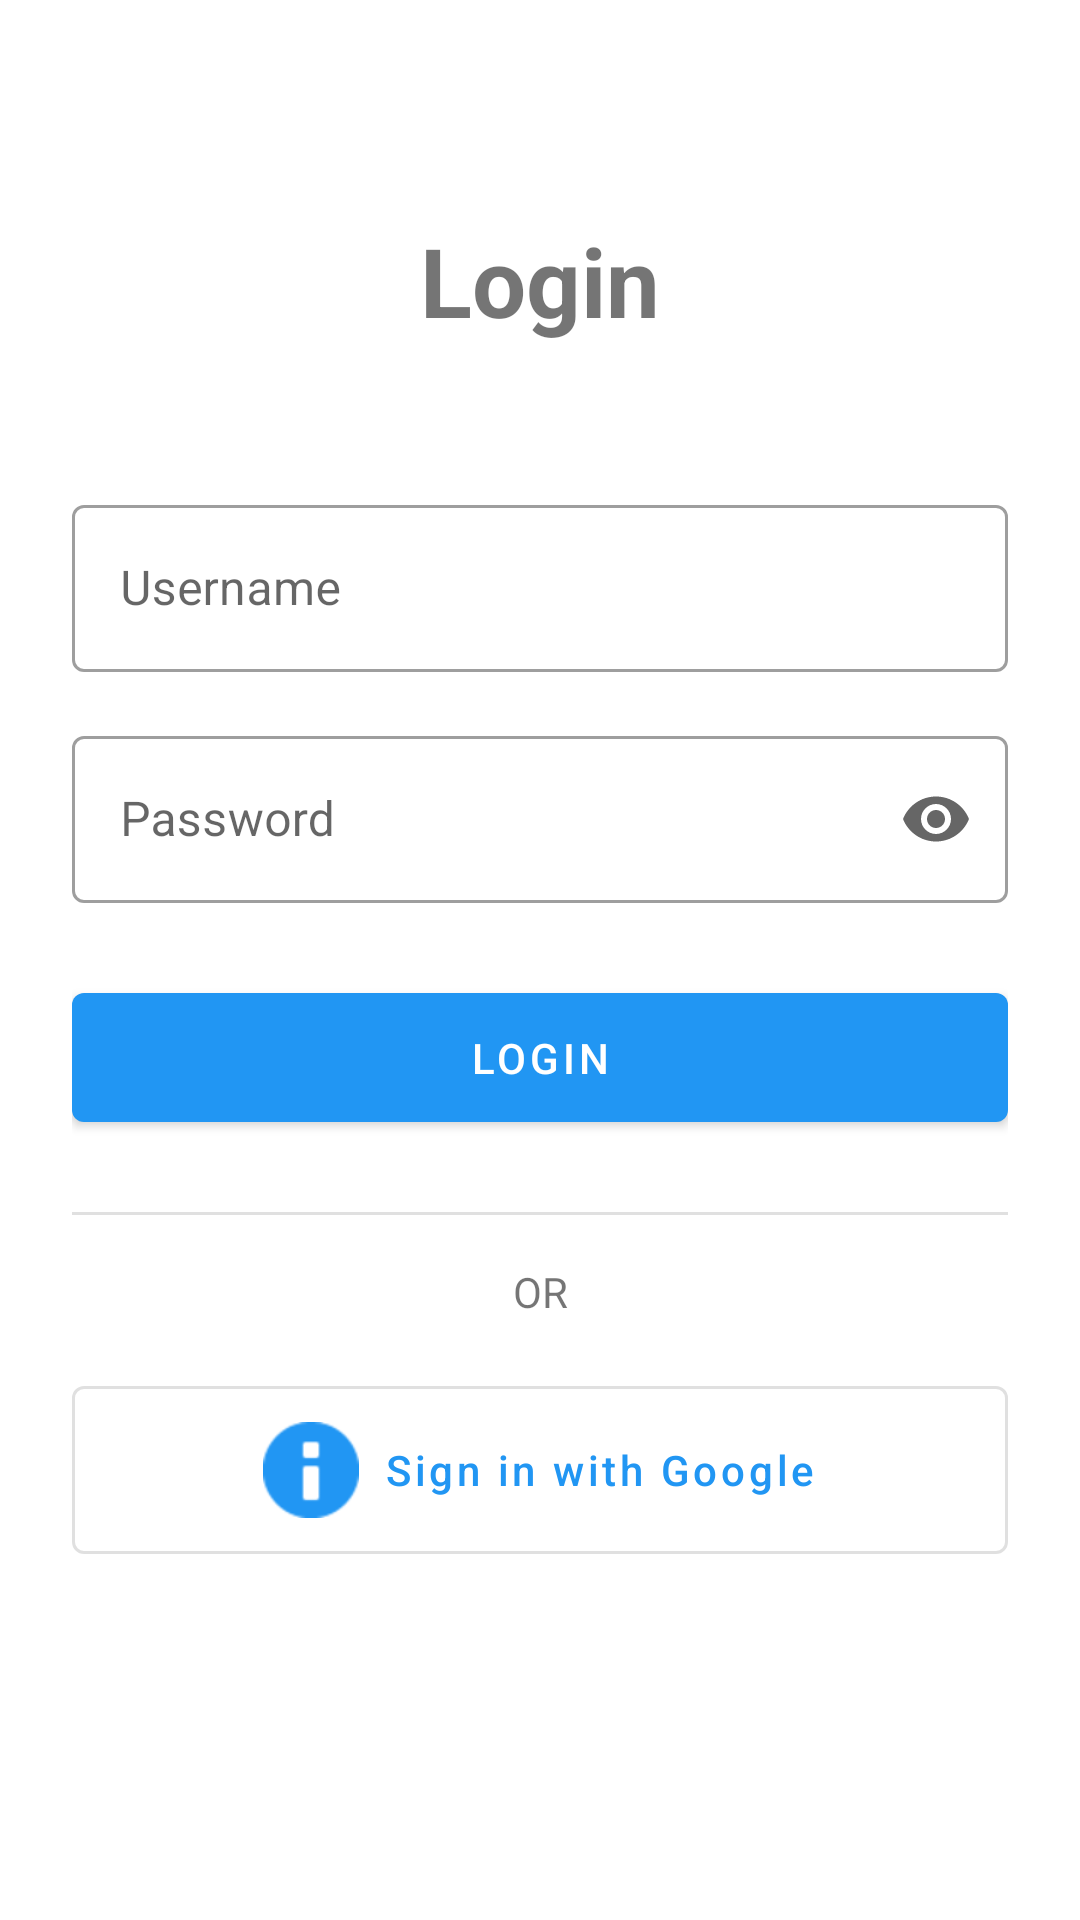

Reconstruct the res/layout file that produces this screen, plus the resources it refers to.
<!-- AndroidManifest.xml: activity theme Theme.AndroidWebapp -->
<!-- res/layout/activity_login.xml -->
<?xml version="1.0" encoding="utf-8"?>
<ScrollView xmlns:android="http://schemas.android.com/apk/res/android"
    xmlns:app="http://schemas.android.com/apk/res-auto"
    android:layout_width="match_parent"
    android:layout_height="match_parent"
    android:fillViewport="true">

    <androidx.constraintlayout.widget.ConstraintLayout
        android:layout_width="match_parent"
        android:layout_height="wrap_content"
        android:padding="24dp">

        <TextView
            android:id="@+id/tvTitle"
            android:layout_width="wrap_content"
            android:layout_height="wrap_content"
            android:layout_marginTop="48dp"
            android:text="@string/login"
            android:textSize="32sp"
            android:textStyle="bold"
            app:layout_constraintEnd_toEndOf="parent"
            app:layout_constraintStart_toStartOf="parent"
            app:layout_constraintTop_toTopOf="parent" />

        <com.google.android.material.textfield.TextInputLayout
            android:id="@+id/tilUsername"
            style="@style/Widget.MaterialComponents.TextInputLayout.OutlinedBox"
            android:layout_width="0dp"
            android:layout_height="wrap_content"
            android:layout_marginTop="48dp"
            android:hint="@string/username"
            app:layout_constraintEnd_toEndOf="parent"
            app:layout_constraintStart_toStartOf="parent"
            app:layout_constraintTop_toBottomOf="@id/tvTitle">

            <com.google.android.material.textfield.TextInputEditText
                android:id="@+id/etUsername"
                android:layout_width="match_parent"
                android:layout_height="wrap_content"
                android:inputType="text"
                android:maxLines="1" />
        </com.google.android.material.textfield.TextInputLayout>

        <com.google.android.material.textfield.TextInputLayout
            android:id="@+id/tilPassword"
            style="@style/Widget.MaterialComponents.TextInputLayout.OutlinedBox"
            android:layout_width="0dp"
            android:layout_height="wrap_content"
            android:layout_marginTop="16dp"
            android:hint="@string/password"
            app:endIconMode="password_toggle"
            app:layout_constraintEnd_toEndOf="parent"
            app:layout_constraintStart_toStartOf="parent"
            app:layout_constraintTop_toBottomOf="@id/tilUsername">

            <com.google.android.material.textfield.TextInputEditText
                android:id="@+id/etPassword"
                android:layout_width="match_parent"
                android:layout_height="wrap_content"
                android:inputType="textPassword"
                android:maxLines="1" />
        </com.google.android.material.textfield.TextInputLayout>

        <com.google.android.material.button.MaterialButton
            android:id="@+id/btnLogin"
            android:layout_width="0dp"
            android:layout_height="wrap_content"
            android:layout_marginTop="24dp"
            android:padding="12dp"
            android:text="@string/login"
            app:layout_constraintEnd_toEndOf="parent"
            app:layout_constraintStart_toStartOf="parent"
            app:layout_constraintTop_toBottomOf="@id/tilPassword" />

        <View
            android:id="@+id/divider"
            android:layout_width="0dp"
            android:layout_height="1dp"
            android:layout_marginTop="24dp"
            android:background="?android:attr/listDivider"
            app:layout_constraintEnd_toEndOf="parent"
            app:layout_constraintStart_toStartOf="parent"
            app:layout_constraintTop_toBottomOf="@id/btnLogin" />

        <TextView
            android:id="@+id/tvOrText"
            android:layout_width="wrap_content"
            android:layout_height="wrap_content"
            android:layout_marginTop="16dp"
            android:text="OR"
            android:textSize="14sp"
            app:layout_constraintEnd_toEndOf="parent"
            app:layout_constraintStart_toStartOf="parent"
            app:layout_constraintTop_toBottomOf="@id/divider" />

        <com.google.android.material.button.MaterialButton
            android:id="@+id/btnGoogleLogin"
            style="@style/Widget.MaterialComponents.Button.OutlinedButton"
            android:layout_width="0dp"
            android:layout_height="wrap_content"
            android:layout_marginTop="16dp"
            android:padding="12dp"
            android:text="Sign in with Google"
            android:textAllCaps="false"
            app:icon="@android:drawable/ic_dialog_info"
            app:iconGravity="textStart"
            app:iconPadding="8dp"
            app:layout_constraintEnd_toEndOf="parent"
            app:layout_constraintStart_toStartOf="parent"
            app:layout_constraintTop_toBottomOf="@id/tvOrText" />

        <ProgressBar
            android:id="@+id/progressBar"
            android:layout_width="wrap_content"
            android:layout_height="wrap_content"
            android:layout_marginTop="24dp"
            android:visibility="gone"
            app:layout_constraintEnd_toEndOf="parent"
            app:layout_constraintStart_toStartOf="parent"
            app:layout_constraintTop_toBottomOf="@id/btnGoogleLogin" />

    </androidx.constraintlayout.widget.ConstraintLayout>
</ScrollView>
<!-- resources referenced by this layout -->
<resources>
  <string name="login">Login</string>
  <string name="password">Password</string>
  <string name="username">Username</string>
  <style name="Theme.AndroidWebapp" parent="Theme.MaterialComponents.DayNight.DarkActionBar">
          <item name="colorPrimary">@color/primary</item>
          <item name="colorPrimaryVariant">@color/primary_dark</item>
          <item name="colorOnPrimary">@color/white</item>
          <item name="colorSecondary">@color/accent</item>
          <item name="colorSecondaryVariant">@color/teal_700</item>
          <item name="colorOnSecondary">@color/black</item>
          <item name="android:statusBarColor">@color/primary_dark</item>
      </style>
  <color name="primary">#2196F3</color>
  <color name="primary_dark">#1976D2</color>
  <color name="white">#FFFFFFFF</color>
  <color name="accent">#FF4081</color>
  <color name="teal_700">#FF018786</color>
  <color name="black">#FF000000</color>
</resources>
